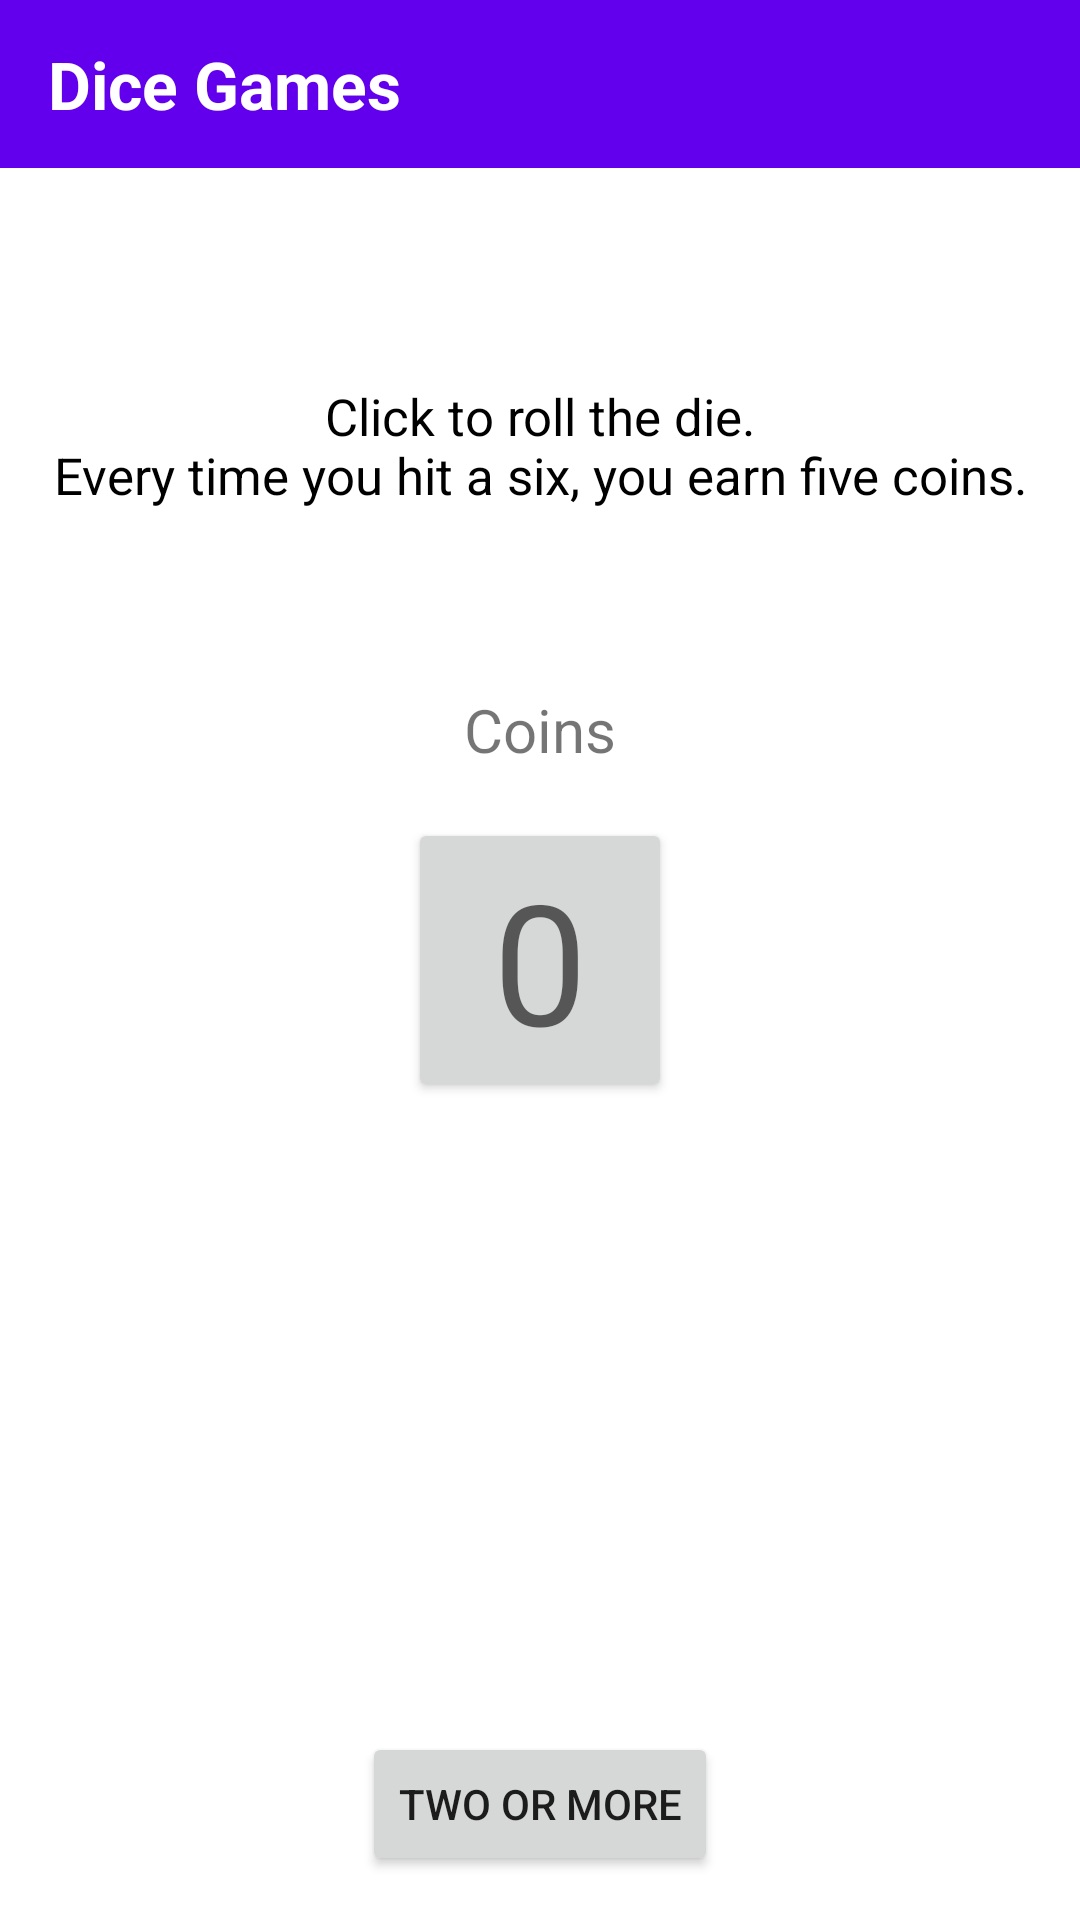

The Android layout XML behind this screen, and the referenced resources:
<!-- AndroidManifest.xml: application theme Theme.DiceGames -->
<!-- res/layout/activity_wallet_potrait.xml -->
<?xml version="1.0" encoding="utf-8"?>
<androidx.constraintlayout.widget.ConstraintLayout xmlns:android="http://schemas.android.com/apk/res/android"
    xmlns:app="http://schemas.android.com/apk/res-auto"
    xmlns:tools="http://schemas.android.com/tools"
    android:layout_width="match_parent"
    android:layout_height="match_parent"
    tools:context=".WalletActivity">

  <androidx.appcompat.widget.Toolbar
      android:id="@+id/action_tool_bar"
      android:layout_width="match_parent"
      android:layout_height="wrap_content"
      app:layout_constraintEnd_toEndOf="parent"
      app:layout_constraintStart_toStartOf="parent"
      app:layout_constraintTop_toTopOf="parent"
      android:background="?attr/colorPrimary">

    <TextView
        android:layout_width="match_parent"
        android:layout_height="wrap_content"
        android:text="@string/app_name"
        android:textColor="@color/white"
        android:textSize="22sp"
        android:textStyle="bold"/>

  </androidx.appcompat.widget.Toolbar>

  <TextView
      android:id="@+id/txt_rules"
      android:layout_width="wrap_content"
      android:layout_height="wrap_content"
      android:text="@string/walletRules"
      android:textAlignment="center"
      android:textColor="@color/black"
      android:textSize="17sp"

      android:layout_marginBottom="60dp"

      app:layout_constraintStart_toStartOf="parent"
      app:layout_constraintEnd_toEndOf="parent"
      app:layout_constraintBottom_toTopOf="@id/txt_balance" />

  <TextView
      android:id="@+id/txt_balance"
      android:layout_width="wrap_content"
      android:layout_height="wrap_content"
      android:layout_marginBottom="16dp"
      android:text="@string/coins"
      android:textSize="20sp"
      app:layout_constraintBottom_toTopOf="@+id/btn_die"
      app:layout_constraintEnd_toEndOf="parent"
      app:layout_constraintHorizontal_chainStyle="packed"
      app:layout_constraintStart_toStartOf="parent" />

  <Button
      android:id="@+id/btn_die"
      android:layout_width="wrap_content"
      android:layout_height="wrap_content"
      android:text="@string/zero"
      android:textAppearance="@style/TextAppearance.AppCompat.Display3"
      android:onClick="onClickDie"
      app:layout_constraintBottom_toBottomOf="parent"
      app:layout_constraintEnd_toEndOf="parent"
      app:layout_constraintStart_toStartOf="parent"
      app:layout_constraintTop_toTopOf="parent"
      tools:ignore="DuplicateSpeakableTextCheck" />

  <Button
      android:id="@+id/btn_two_or_more"
      android:layout_width="wrap_content"
      android:layout_height="wrap_content"
      android:layout_marginTop="210dp"
      android:text="@string/two_or_more"
      android:onClick="onClickTwoOrMore"
      app:layout_constraintEnd_toEndOf="parent"
      app:layout_constraintStart_toStartOf="parent"
      app:layout_constraintTop_toBottomOf="@+id/btn_die" />


</androidx.constraintlayout.widget.ConstraintLayout>
<!-- resources referenced by this layout -->
<resources>
  <string name="app_name">Dice Games</string>
  <string name="coins">Coins</string>
  <string name="two_or_more">Two Or More</string>
  <string name="walletRules">Click to roll the die.\nEvery time you hit a six, you earn five coins.</string>
  <string name="zero">0</string>
  <style name="Theme.DiceGames" parent="Theme.MaterialComponents.DayNight.DarkActionBar">
      <item name="windowActionBar">false</item>
      <item name="windowNoTitle">true</item>
      
      <item name="colorPrimary">@color/purple_500</item>
      <item name="colorPrimaryVariant">@color/purple_700</item>
      <item name="colorOnPrimary">@color/white</item>
      
      <item name="colorSecondary">@color/teal_200</item>
      <item name="colorSecondaryVariant">@color/teal_700</item>
      <item name="colorOnSecondary">@color/black</item>
      
      <item name="android:statusBarColor">?attr/colorPrimaryVariant</item>
      
    </style>
  <!-- not gathered from this repository: default colours our renderer supplied (Android Studio template values) -->
  <color name="purple_500">#FF6200EE</color>
  <color name="purple_700">#FF3700B3</color>
  <color name="teal_200">#FF03DAC5</color>
  <color name="teal_700">#FF018786</color>
  <color name="black">#FF000000</color>
  <color name="white">#FFFFFFFF</color>
</resources>
